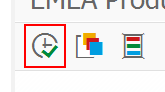
Workflow: Download

Step 1 [try]: click on 'Button  Execute (F8)' in window 'EMEA Product Pricing' (saplogon.exe)

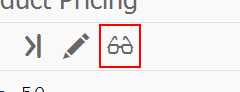
Step 2: find the push button 'Display' in window 'EMEA Product Pricing' (saplogon.exe)

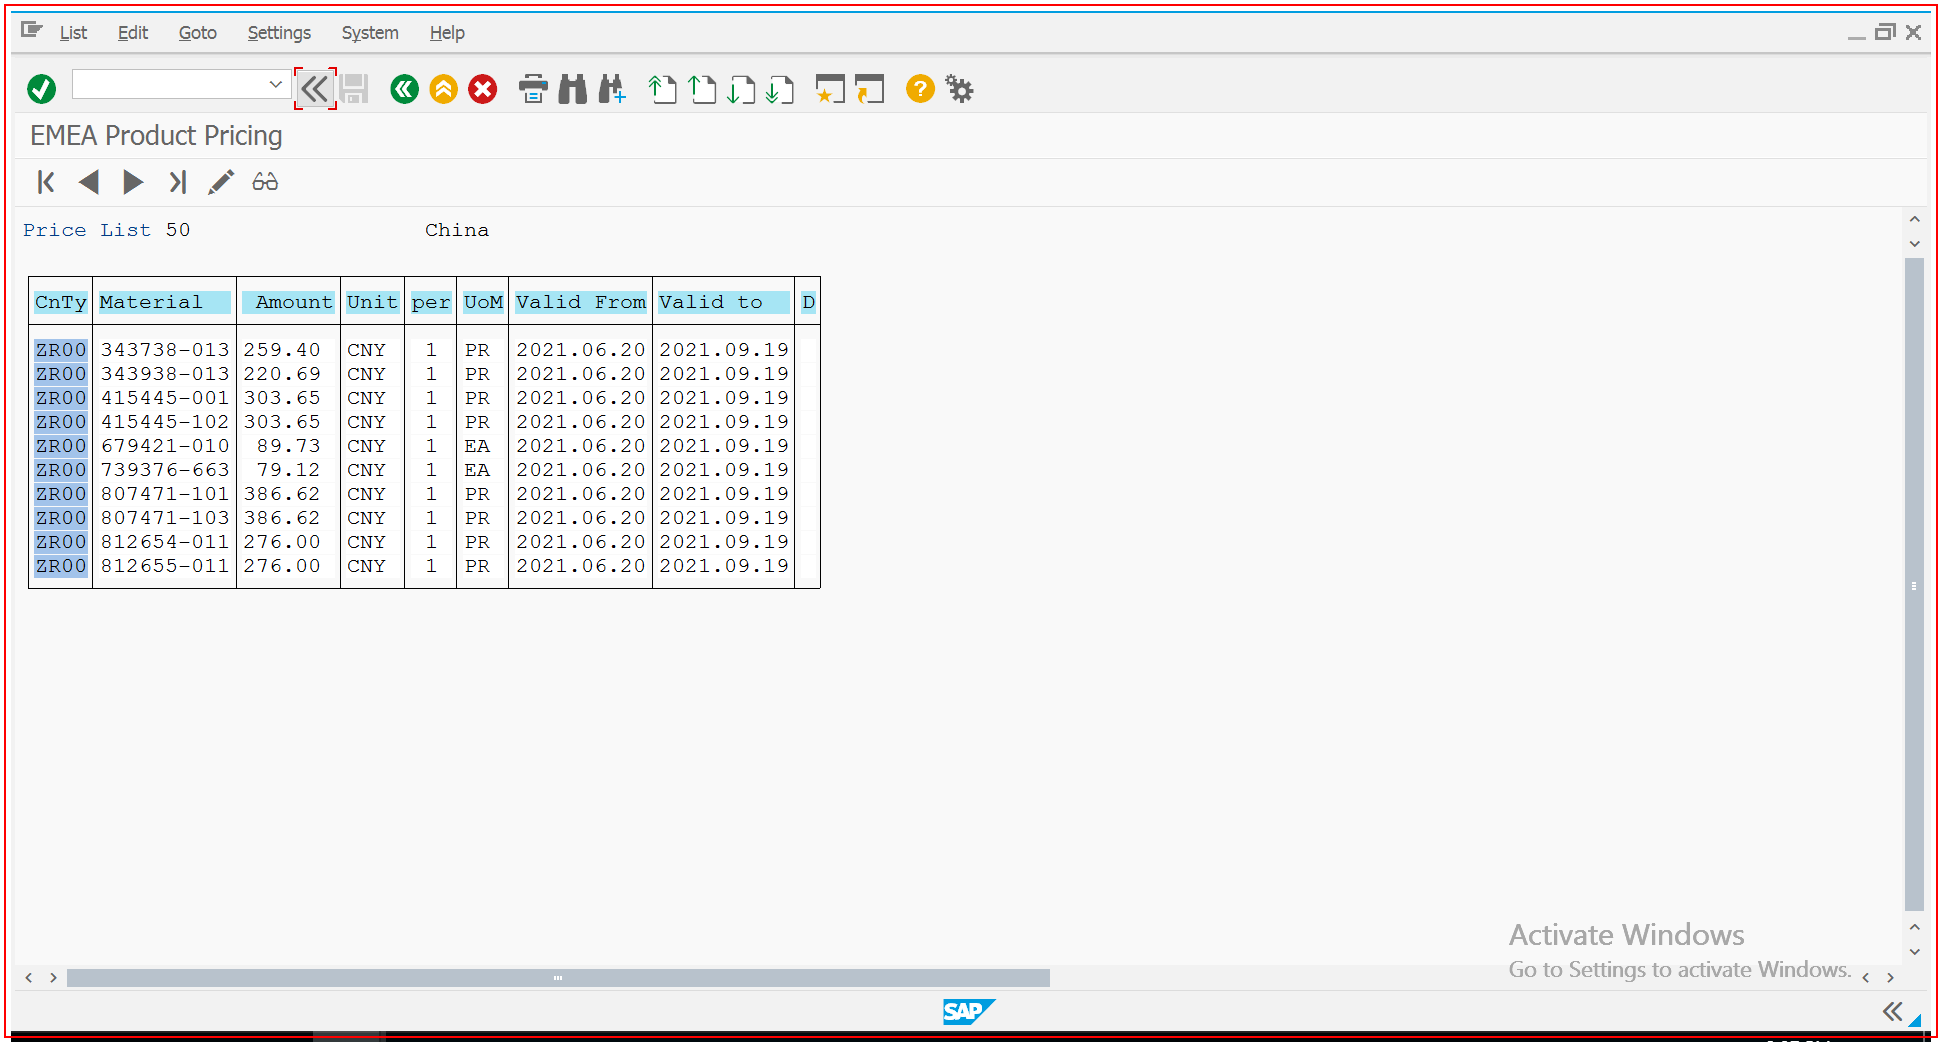
Step 3 [try]: type a value into 'usr' in window 'EMEA Product Pricing' (saplogon.exe)

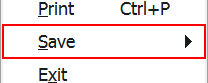
Step 4: click on the menu item 'Save' (saplogon.exe)

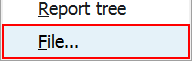
Step 5: click on the menu item 'File...' (saplogon.exe)

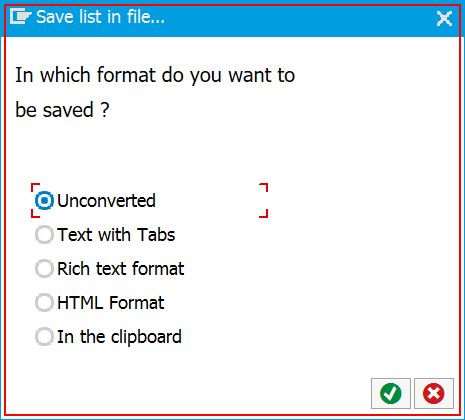
Step 6 [try]: find 'saplogon.exe Save' in window 'Save list in file...' (saplogon.exe)

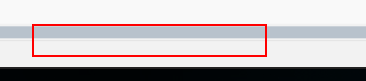
Step 7 [try]: click on 'RadioButton Text' in window 'Save list in file...' (saplogon.exe)

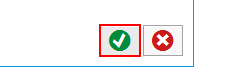
Step 8: click on 'Button  Continue (Enter)' in window 'Save list in file...' (saplogon.exe)

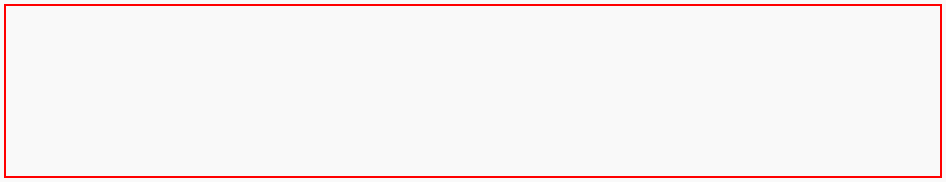
Step 9 [try]: find the dialog in window 'EMEA Product Pricing' (saplogon.exe)

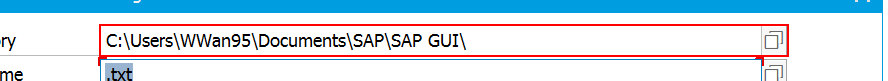
Step 10 [try]: Set Text 'CTextField  Directory' in window 'EMEA Product Pricing' (saplogon.exe)

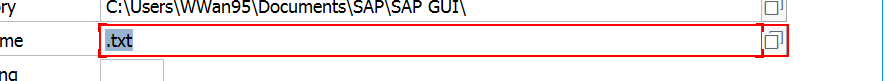
Step 11: Set Text 'CTextField  Directory' in window 'EMEA Product Pricing' (saplogon.exe)

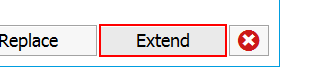
Step 12: click on the push button 'Extend' in window 'EMEA Product Pricing' (saplogon.exe)

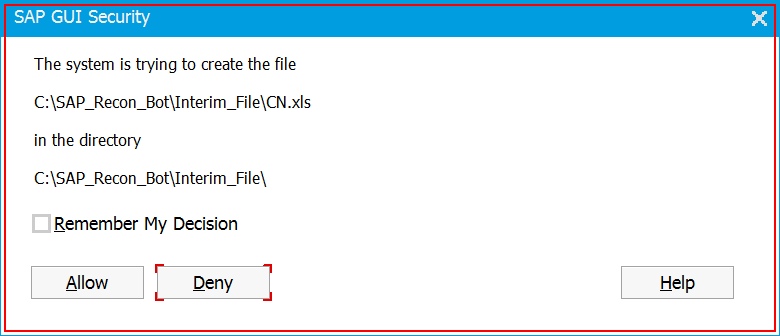
Step 13 [try]: find the dialog in window 'SAP GUI Security' (saplogon.exe)

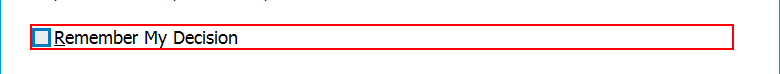
Step 14 [then]: click on the check box 'Remember My Decision' in window 'SAP GUI Security' (saplogon.exe)

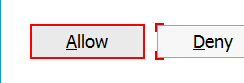
Step 15: click on the push button 'Allow' in window 'SAP GUI Security' (saplogon.exe)

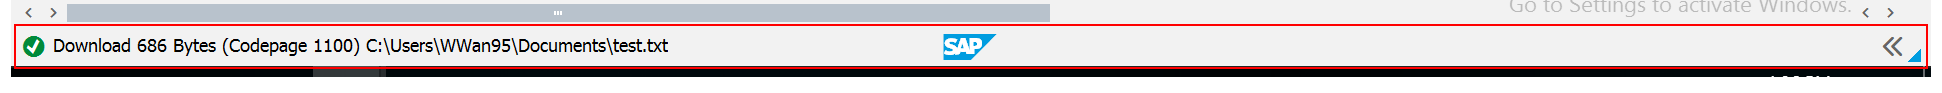
Step 16 [try]: find 'sbar' in window 'EMEA Product Pricing' (saplogon.exe)